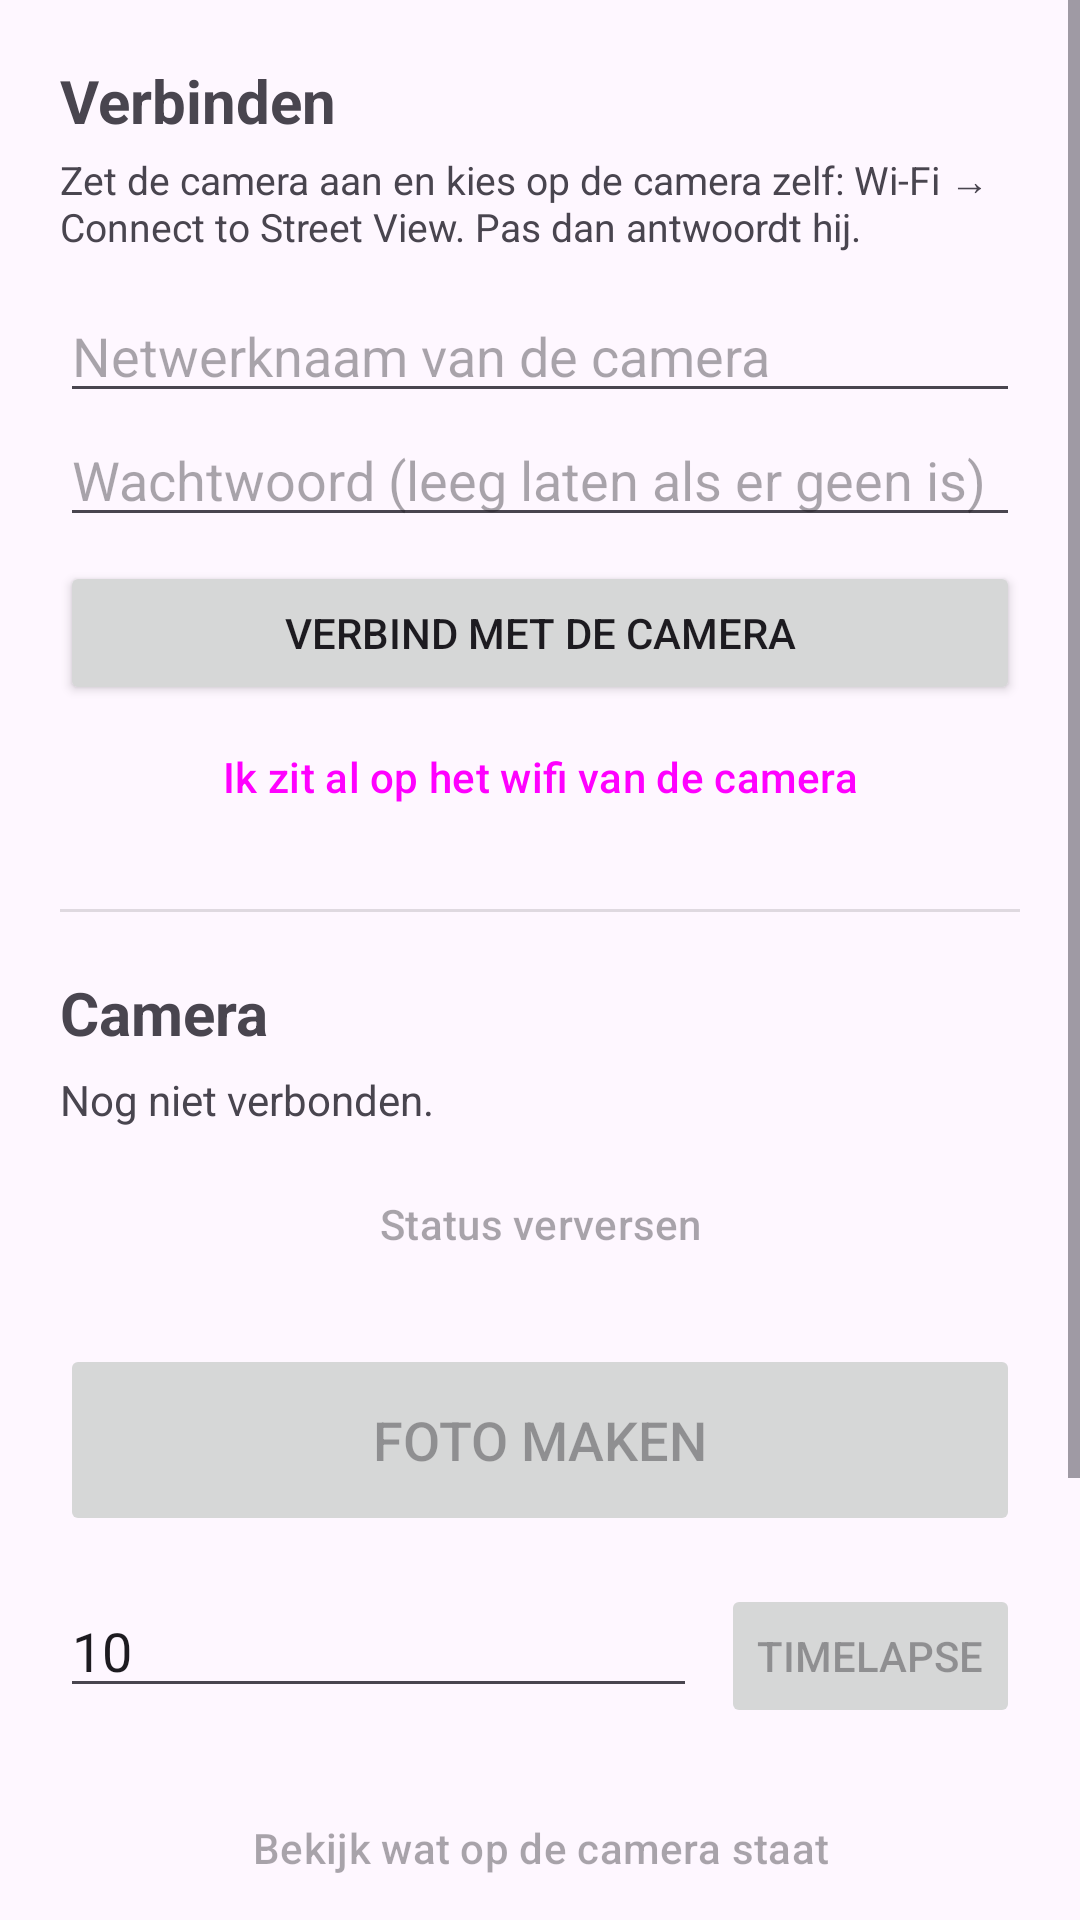

This screen was rendered from an Android layout file. Write that file and the resources it references.
<!-- AndroidManifest.xml: application theme Theme.Rev360 -->
<!-- res/layout/activity_main.xml -->
<?xml version="1.0" encoding="utf-8"?>
<ScrollView xmlns:android="http://schemas.android.com/apk/res/android"
    android:layout_width="match_parent"
    android:layout_height="match_parent"
    android:fillViewport="true">

    <LinearLayout
        android:layout_width="match_parent"
        android:layout_height="wrap_content"
        android:orientation="vertical"
        android:padding="20dp">

        <TextView
            android:layout_width="match_parent"
            android:layout_height="wrap_content"
            android:text="Verbinden"
            android:textSize="20sp"
            android:textStyle="bold" />

        <TextView
            android:layout_width="match_parent"
            android:layout_height="wrap_content"
            android:layout_marginTop="4dp"
            android:text="Zet de camera aan en kies op de camera zelf: Wi-Fi → Connect to Street View. Pas dan antwoordt hij."
            android:textSize="13sp" />

        <EditText
            android:id="@+id/ssid"
            android:layout_width="match_parent"
            android:layout_height="wrap_content"
            android:layout_marginTop="12dp"
            android:autofillHints="username"
            android:hint="Netwerknaam van de camera"
            android:inputType="text"
            android:importantForAutofill="no" />

        <EditText
            android:id="@+id/passphrase"
            android:layout_width="match_parent"
            android:layout_height="wrap_content"
            android:autofillHints="password"
            android:hint="Wachtwoord (leeg laten als er geen is)"
            android:inputType="textPassword"
            android:importantForAutofill="no" />

        <Button
            android:id="@+id/connectAp"
            android:layout_width="match_parent"
            android:layout_height="wrap_content"
            android:layout_marginTop="8dp"
            android:text="Verbind met de camera" />

        <Button
            android:id="@+id/useCurrentWifi"
            style="?attr/materialButtonOutlinedStyle"
            android:layout_width="match_parent"
            android:layout_height="wrap_content"
            android:text="Ik zit al op het wifi van de camera" />

        <View
            android:layout_width="match_parent"
            android:layout_height="1dp"
            android:layout_marginVertical="20dp"
            android:background="?android:attr/listDivider" />

        <TextView
            android:layout_width="match_parent"
            android:layout_height="wrap_content"
            android:text="Camera"
            android:textSize="20sp"
            android:textStyle="bold" />

        <TextView
            android:id="@+id/cameraInfo"
            android:layout_width="match_parent"
            android:layout_height="wrap_content"
            android:layout_marginTop="6dp"
            android:text="Nog niet verbonden."
            android:textSize="14sp" />

        <Button
            android:id="@+id/refreshState"
            style="?attr/materialButtonOutlinedStyle"
            android:layout_width="match_parent"
            android:layout_height="wrap_content"
            android:layout_marginTop="8dp"
            android:enabled="false"
            android:text="Status verversen" />

        <Button
            android:id="@+id/shutter"
            android:layout_width="match_parent"
            android:layout_height="64dp"
            android:layout_marginTop="16dp"
            android:enabled="false"
            android:text="Foto maken"
            android:textSize="18sp" />

        <TextView
            android:id="@+id/lastShotLabel"
            android:layout_width="match_parent"
            android:layout_height="wrap_content"
            android:layout_marginTop="12dp"
            android:textSize="12sp"
            android:visibility="gone" />

        <ImageView
            android:id="@+id/lastShot"
            android:layout_width="match_parent"
            android:layout_height="200dp"
            android:layout_marginTop="4dp"
            android:adjustViewBounds="true"
            android:background="#20808080"
            android:contentDescription="De laatst gemaakte opname"
            android:scaleType="fitCenter"
            android:visibility="gone" />

        <LinearLayout
            android:layout_width="match_parent"
            android:layout_height="wrap_content"
            android:layout_marginTop="16dp"
            android:orientation="horizontal">

            <EditText
                android:id="@+id/intervalSeconds"
                android:layout_width="0dp"
                android:layout_height="wrap_content"
                android:layout_weight="1"
                android:hint="Interval (s)"
                android:importantForAutofill="no"
                android:inputType="number"
                android:text="10" />

            <Button
                android:id="@+id/intervalToggle"
                android:layout_width="wrap_content"
                android:layout_height="wrap_content"
                android:layout_marginStart="8dp"
                android:enabled="false"
                android:text="Timelapse" />
        </LinearLayout>

        <Button
            android:id="@+id/openGallery"
            style="?attr/materialButtonOutlinedStyle"
            android:layout_width="match_parent"
            android:layout_height="wrap_content"
            android:layout_marginTop="16dp"
            android:enabled="false"
            android:text="Bekijk wat op de camera staat" />

        <Button
            android:id="@+id/openDiagnose"
            style="?attr/materialButtonOutlinedStyle"
            android:layout_width="match_parent"
            android:layout_height="wrap_content"
            android:layout_marginTop="8dp"
            android:text="Waarom werkt live beeld niet? (diagnose)" />

        <View
            android:layout_width="match_parent"
            android:layout_height="1dp"
            android:layout_marginVertical="20dp"
            android:background="?android:attr/listDivider" />

        <TextView
            android:layout_width="match_parent"
            android:layout_height="wrap_content"
            android:text="Logboek"
            android:textSize="16sp"
            android:textStyle="bold" />

        <TextView
            android:layout_width="match_parent"
            android:layout_height="wrap_content"
            android:text="Alles wat de camera antwoordt, onbewerkt. Handig als iets niet werkt."
            android:textSize="12sp" />

        <TextView
            android:id="@+id/log"
            android:layout_width="match_parent"
            android:layout_height="wrap_content"
            android:layout_marginTop="8dp"
            android:fontFamily="monospace"
            android:textIsSelectable="true"
            android:textSize="11sp" />
    </LinearLayout>
</ScrollView>
<!-- resources referenced by this layout -->
<resources>
  <style name="Theme.Rev360" parent="Theme.Material3.DayNight">
          <item name="colorPrimary">@color/teal</item>
          <item name="colorOnPrimary">@color/on_teal</item>
      </style>
  <color name="teal">#0F6F6A</color>
  <color name="on_teal">#FFFFFF</color>
</resources>
